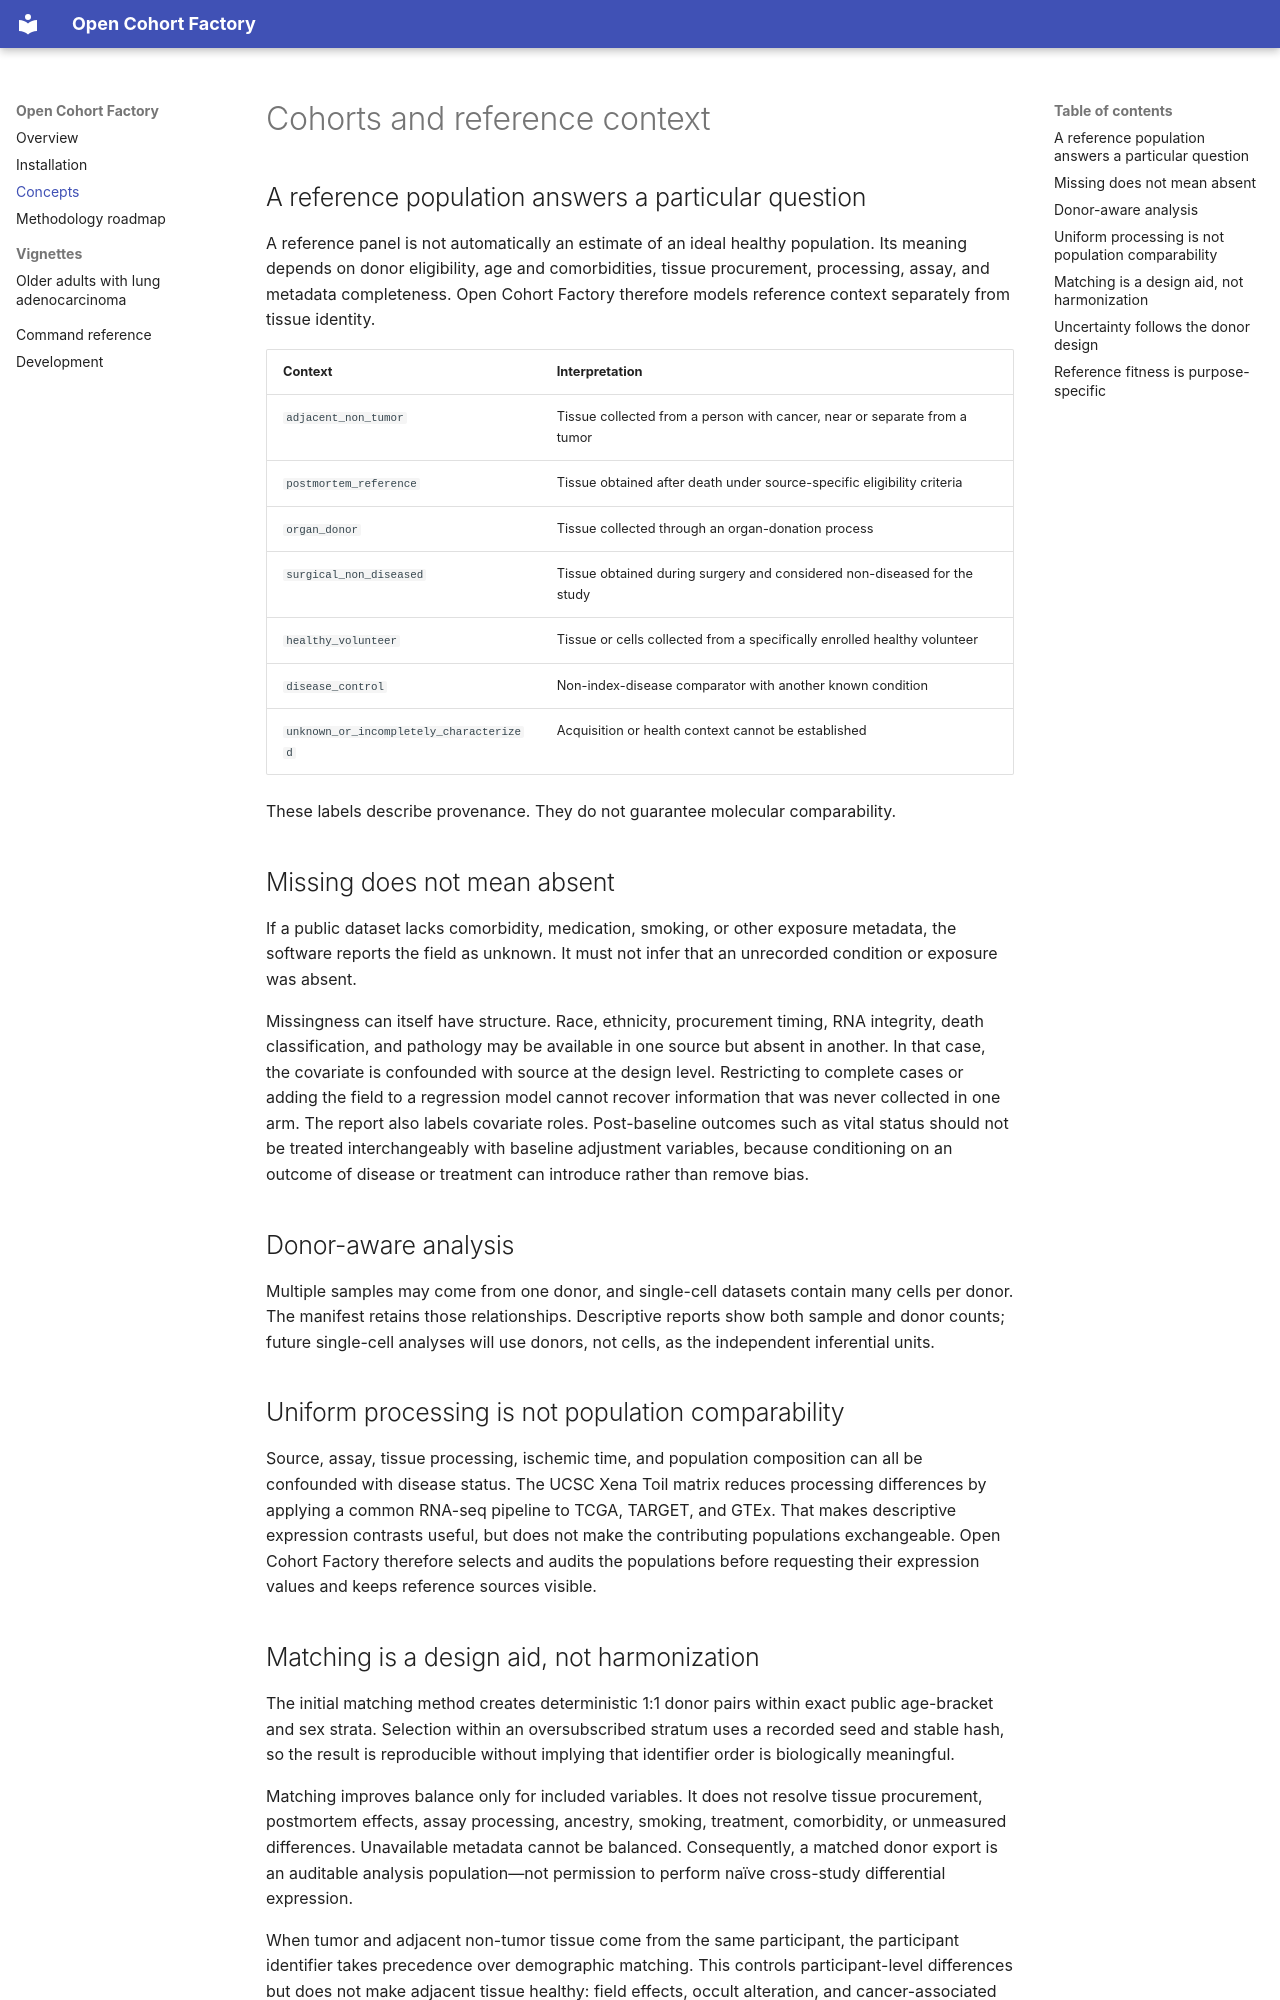

repository: aolow/open-cohort-factory · page: concepts/index.html · generator: mkdocs

# Cohorts and reference context

## A reference population answers a particular question

A reference panel is not automatically an estimate of an ideal healthy population. Its meaning
depends on donor eligibility, age and comorbidities, tissue procurement, processing, assay, and
metadata completeness. Open Cohort Factory therefore models reference context separately from
tissue identity.

| Context | Interpretation |
| --- | --- |
| `adjacent_non_tumor` | Tissue collected from a person with cancer, near or separate from a tumor |
| `postmortem_reference` | Tissue obtained after death under source-specific eligibility criteria |
| `organ_donor` | Tissue collected through an organ-donation process |
| `surgical_non_diseased` | Tissue obtained during surgery and considered non-diseased for the study |
| `healthy_volunteer` | Tissue or cells collected from a specifically enrolled healthy volunteer |
| `disease_control` | Non-index-disease comparator with another known condition |
| `unknown_or_incompletely_characterized` | Acquisition or health context cannot be established |

These labels describe provenance. They do not guarantee molecular comparability.

## Missing does not mean absent

If a public dataset lacks comorbidity, medication, smoking, or other exposure metadata, the software
reports the field as unknown. It must not infer that an unrecorded condition or exposure was absent.

Missingness can itself have structure. Race, ethnicity, procurement timing, RNA integrity, death
classification, and pathology may be available in one source but absent in another. In that case,
the covariate is confounded with source at the design level. Restricting to complete cases or adding
the field to a regression model cannot recover information that was never collected in one arm.
The report also labels covariate roles. Post-baseline outcomes such as vital status should not be
treated interchangeably with baseline adjustment variables, because conditioning on an outcome of
disease or treatment can introduce rather than remove bias.

## Donor-aware analysis

Multiple samples may come from one donor, and single-cell datasets contain many cells per donor.
The manifest retains those relationships. Descriptive reports show both sample and donor counts;
future single-cell analyses will use donors, not cells, as the independent inferential units.

## Uniform processing is not population comparability

Source, assay, tissue processing, ischemic time, and population composition can all be confounded
with disease status. The UCSC Xena Toil matrix reduces processing differences by applying a common
RNA-seq pipeline to TCGA, TARGET, and GTEx. That makes descriptive expression contrasts useful, but
does not make the contributing populations exchangeable. Open Cohort Factory therefore selects and
audits the populations before requesting their expression values and keeps reference sources visible.
